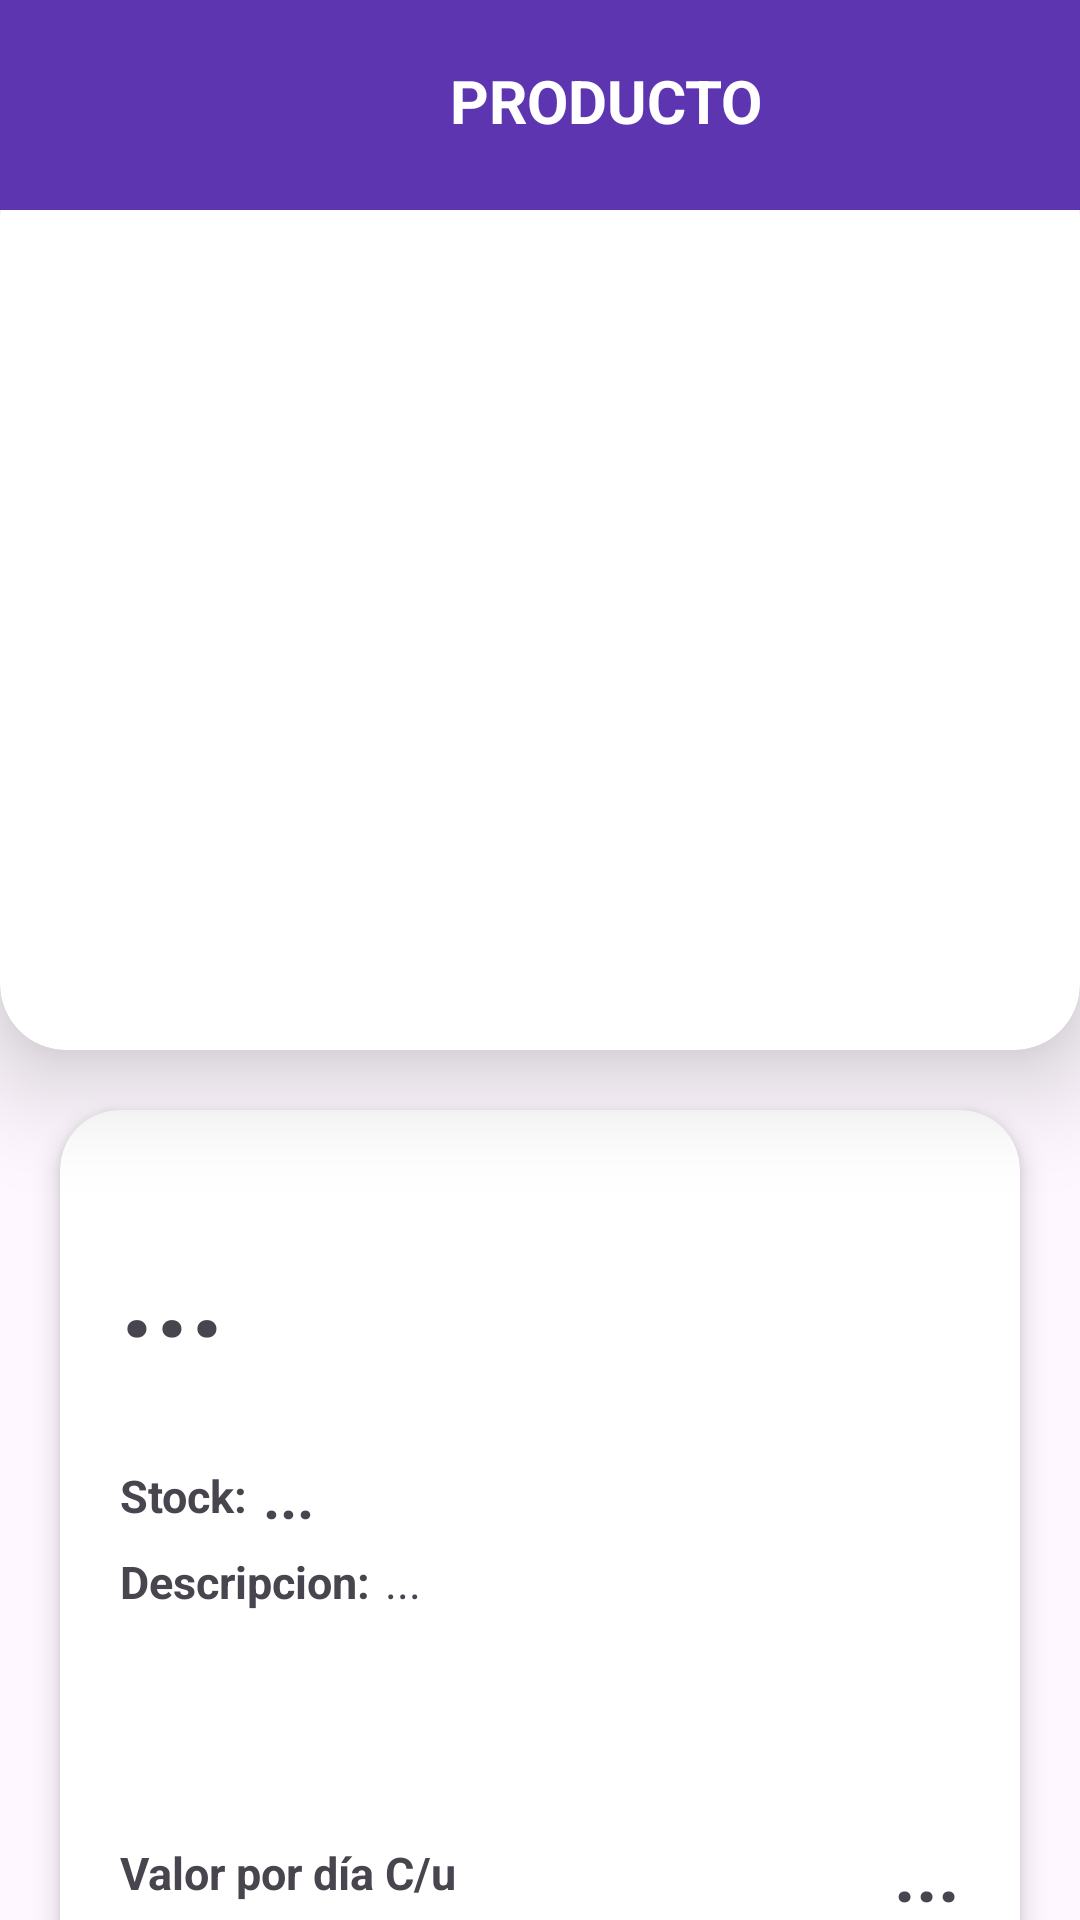

Here is an Android app screen rendered from its layout file. Give the layout XML and the strings, colors and styles it references.
<!-- AndroidManifest.xml: application theme Base.Theme.Easy_Event_App -->
<!-- res/layout/activity_info_producto_empresario.xml -->
<?xml version="1.0" encoding="utf-8"?>
<RelativeLayout
    xmlns:android="http://schemas.android.com/apk/res/android"
    xmlns:app="http://schemas.android.com/apk/res-auto"
    xmlns:tools="http://schemas.android.com/tools"
    android:layout_width="match_parent"
    android:layout_height="match_parent"
    tools:context=".Categorias">

    <LinearLayout
        android:layout_width="match_parent"
        android:layout_height="match_parent"
        android:orientation="vertical">


        <androidx.cardview.widget.CardView
            android:layout_width="match_parent"
            android:layout_height="300dp"
            app:cardCornerRadius="22dp"
            app:cardElevation="20dp"
            android:layout_marginTop="50dp">

            <ImageView
                android:id="@+id/imageView"
                android:layout_width="match_parent"
                android:layout_height="match_parent"
                android:background="@drawable/img_producto_redonda">

            </ImageView>

        </androidx.cardview.widget.CardView>


        <androidx.cardview.widget.CardView
            android:layout_width="match_parent"
            android:layout_height="300dp"
            android:layout_marginHorizontal="20dp"
            android:layout_marginTop="20dp"
            app:cardCornerRadius="20dp"
            app:cardElevation="5dp">

            <LinearLayout
                android:layout_width="match_parent"
                android:layout_height="match_parent"
                android:orientation="vertical">

                <TextView
                    android:id="@+id/txtNombreProduc"
                    android:layout_width="match_parent"
                    android:layout_height="100dp"
                    android:layout_marginTop="10dp"
                    android:text="..."
                    android:textSize="40dp"
                    android:textStyle="bold"
                    android:layout_marginLeft="20dp"
                    android:gravity="center_vertical">

                </TextView>



                <LinearLayout
                    android:layout_width="match_parent"
                    android:layout_height="wrap_content"
                    android:layout_marginTop="5dp"
                    android:gravity="center_vertical"
                    android:orientation="horizontal">

                    <TextView
                        android:layout_width="wrap_content"
                        android:layout_height="match_parent"
                        android:gravity="center_vertical"
                        android:text="Stock:"
                        android:textSize="15dp"
                        android:textStyle="bold"
                        android:layout_marginLeft="20dp">

                    </TextView>

                    <TextView
                        android:id="@+id/txtCantidad"
                        android:layout_width="wrap_content"
                        android:layout_height="match_parent"
                        android:layout_marginLeft="5dp"
                        android:text="..."
                        android:textSize="20dp"
                        android:textStyle="bold"
                        android:gravity="center">

                    </TextView>


                </LinearLayout>

                <LinearLayout
                    android:layout_width="match_parent"
                    android:layout_height="wrap_content"
                    android:layout_marginTop="5dp"
                    android:orientation="horizontal">

                    <TextView
                        android:layout_width="wrap_content"
                        android:layout_height="match_parent"
                        android:text="Descripcion:"
                        android:textSize="15dp"
                        android:textStyle="bold"
                        android:layout_marginLeft="20dp">

                    </TextView>

                    <TextView
                        android:id="@+id/txtDescripcion"
                        android:layout_width="wrap_content"
                        android:layout_height="wrap_content"
                        android:layout_marginLeft="5dp"
                        android:text="..."
                        android:textSize="15dp">

                    </TextView>

                </LinearLayout>

                <LinearLayout
                    android:layout_width="match_parent"
                    android:layout_height="wrap_content"
                    android:orientation="horizontal"
                    android:layout_marginTop="70dp">

                    <TextView
                        android:layout_width="wrap_content"
                        android:layout_gravity="right"
                        android:layout_height="match_parent"
                        android:text="Valor por día C/u"
                        android:textSize="15dp"
                        android:textStyle="bold"
                        android:gravity="center_vertical"
                        android:paddingLeft="20dp">

                    </TextView>

                    <TextView
                        android:id="@+id/txtPrecioProduc"
                        android:layout_width="match_parent"
                        android:layout_height="match_parent"
                        android:gravity="right"
                        android:paddingRight="20dp"
                        android:text="..."
                        android:textSize="25dp"
                        android:textStyle="bold">

                    </TextView>

                </LinearLayout>


            </LinearLayout>

        </androidx.cardview.widget.CardView>

        <LinearLayout
            android:layout_width="match_parent"
            android:layout_height="wrap_content"
            android:orientation="horizontal"
            android:layout_marginTop="80dp"
            android:layout_marginHorizontal="20dp">

            <Button
                android:id="@+id/eliminar"
                android:layout_width="150dp"
                android:layout_height="match_parent"
                android:text="Eliminar"
                android:textSize="20dp"
                android:textStyle="bold"
                android:backgroundTint="@color/red"
                android:layout_marginLeft="20dp">

            </Button>

            <Button
                android:id="@+id/editar"
                android:layout_width="150dp"
                android:layout_height="match_parent"
                android:text="Editar"
                android:textSize="20dp"
                android:backgroundTint="@color/yellow"
                android:textStyle="bold"
                android:layout_marginLeft="20dp">

            </Button>


        </LinearLayout>




    </LinearLayout>

    <LinearLayout
        android:layout_width="match_parent"
        android:layout_height="70dp"
        android:background="@color/my_primary"
        android:orientation="horizontal">


        <ImageButton
            android:id="@+id/volverButton"
            android:layout_width="50dp"
            android:layout_height="50dp"
            android:layout_marginTop="10dp"
            android:layout_marginLeft="15dp"
            android:background="@drawable/ic_back" />

        <TextView
            android:layout_width="wrap_content"
            android:layout_height="wrap_content"
            android:layout_marginLeft="85dp"
            android:layout_marginTop="20dp"
            android:text="PRODUCTO"
            android:textColor="@color/white"
            android:textStyle="bold"
            android:textSize="20dp"/>


    </LinearLayout>

</RelativeLayout>
<!-- resources referenced by this layout -->
<resources>
  <color name="my_primary">#5E35B1</color>
  <color name="red">#FF0000</color>
  <color name="white">#FFFFFFFF</color>
  <color name="yellow">#FFC107</color>
  <style name="Base.Theme.Easy_Event_App" parent="Theme.Material3.DayNight.NoActionBar">
          
          <item name="colorPrimary">@color/my_primary</item>
          <item name="colorPrimaryVariant">@color/my_primary</item>
          <item name="colorOnPrimary">@color/white</item>
  
          <item name="colorSecondary">@color/my_secondary</item>
          <item name="colorSecondaryVariant">@color/my_secondary</item>
          <item name="colorOnSecondary">@color/black</item>
  
          <item name="android:statusBarColor">@color/my_primary</item>
          
      </style>
  <color name="my_secondary">#673AB7</color>
  <color name="black">#FF000000</color>
</resources>
